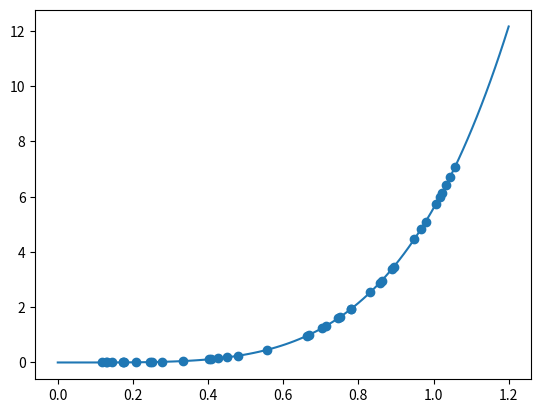

Reproduce this figure in Python.
from __future__ import print_function
import numpy as np
import matplotlib.pyplot as plt

"""
Demonstrate the Levenberg-Marquardt algorithm
for nonlinear least-squares curve fitting problems.
Levenberg-Marquardt is an "introspective" algorithm that
balances second-order and first-order steps
depending on their success at reducing the residual.
"""

# x, y : 1d curve dataset
# params : initial guess for curve parameters
# f: function f(x, params) -> y
# jacobian: j(x, params) - > deriv of sum squared error of f wrt params
#
def levenberg_marquardt(x, y, params, f, jacobian):
	L = 0.01
	L_step = 2
	MAX_ITERS = 500
	EPSILON = 1e-15 # termination condition - see below
	residual = y - f(x, params)
	err = np.sum(residual ** 2)
	for i in range(MAX_ITERS):
		j = jacobian(x, params)
		jTj = j.T.dot(j)
		delta = np.linalg.solve(jTj + L * np.diag(jTj), j.T.dot(residual))
		if np.mean(np.abs(delta)) < EPSILON:
			return params, i, "gradient < {}".format(EPSILON)
		test_params = params + delta
		test_residual = y - f(x, test_params)
		test_err = np.sum(test_residual ** 2)
		if np.abs(test_err - err) < EPSILON:
			return params, i, "residual change < {}".format(EPSILON)
		if test_err < err:
			params, residual, err = test_params, test_residual, test_err
			# second-order step was good, use more second-order information
			L = L / L_step
		else:
			L = L * L_step
	return params, i, "{} iters without convergence".format(MAX_ITERS)


# function and derivative - y = ax^p with a, p unknown reals
def f(x, b):
	return b[0] * x ** b[1]

def jacobian(x, b):
	j0 = x ** b[1]
	j1 = b[0] * (x ** b[1]) * np.log(x)
	nr = x.size
	out = np.hstack([j0.reshape(nr,1), j1.reshape(nr,1)])
	assert(out.shape[1] == 2)
	return out

def main():
	# generate data to be fitted
	#b_true = 5 * np.random.rand(1) + 6
	b_true = 3 * np.random.rand(2) + 3
	N = 40
	x = 0.1 + np.random.rand(N)
	y = f(x, b_true)
	# uncomment to add noise - param fit will no longer match true
	#y += 0.1 * np.std(y) * np.random.normal(size=N)

	# run nonlinear least squares algorithm
	b_guess = np.array([3, 3])
	soln, iters, status = levenberg_marquardt(x, y, b_guess, f, jacobian)

	print("levenberg-marquardt: {} iters, status = {},".format(iters, status))
	print("        result:", soln)
	print("true parameter:", b_true)

	plt.scatter(x, y)
	xlin = np.linspace(0, 1.2, 100)
	plt.plot(xlin, f(xlin, soln))
	plt.show()


if __name__ == '__main__':
	main()

